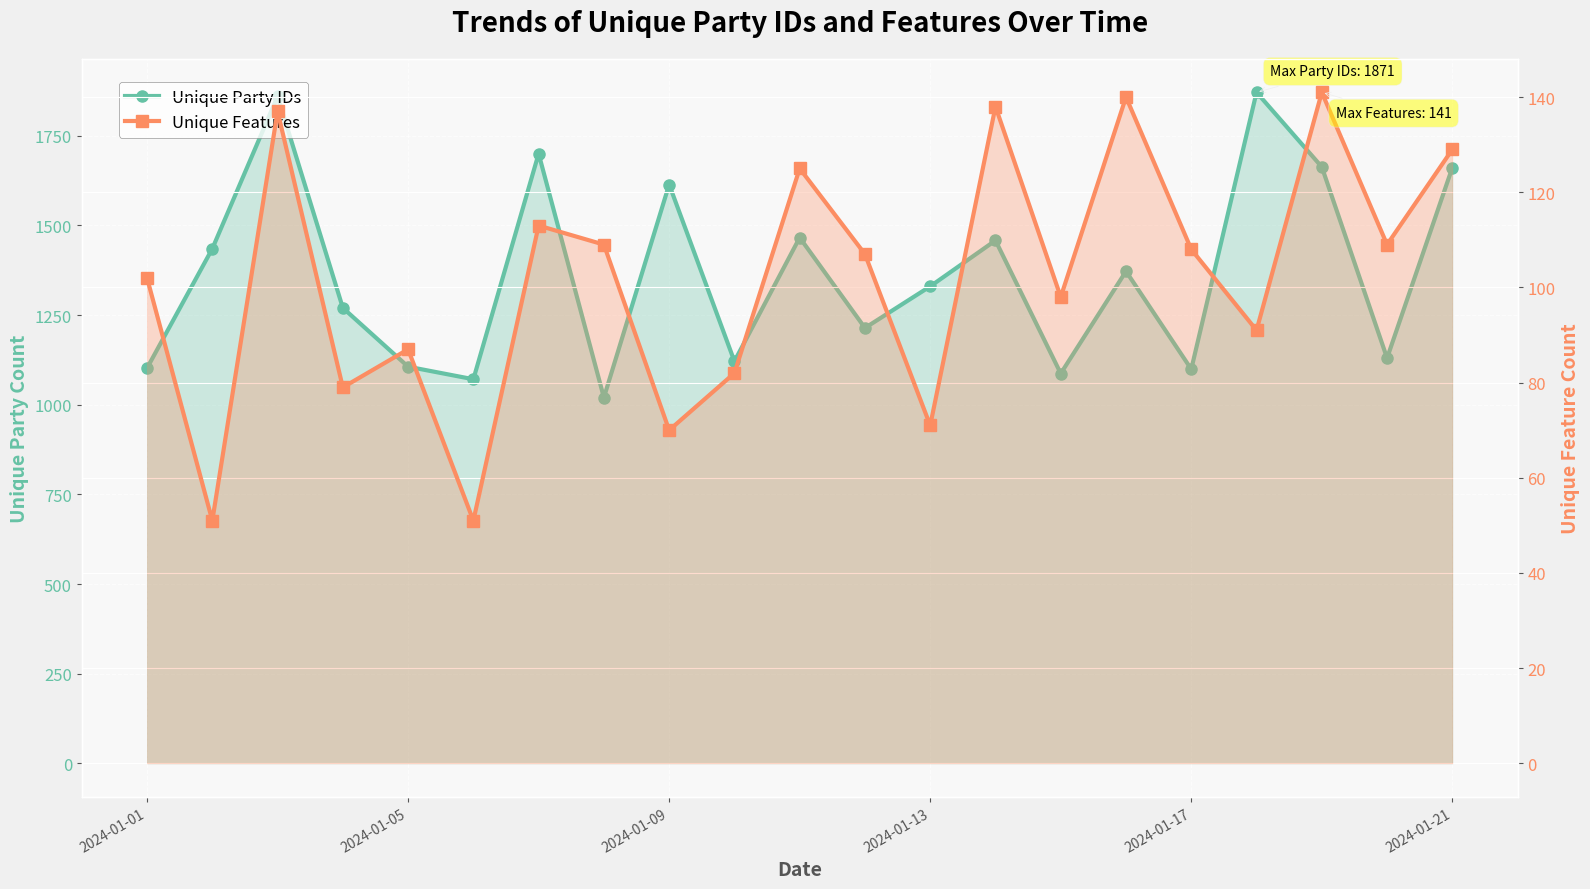

Write the Python code that produced this figure.
import matplotlib.pyplot as plt
import seaborn as sns
import pandas as pd
import numpy as np
from matplotlib.dates import DateFormatter

# Set the style and color palette
plt.style.use('ggplot')  # Using a more widely available style
sns.set_palette("Set2")

# Generate sample data
np.random.seed(42)
dates = pd.date_range(start='2024-01-01', periods=21)
unique_party_count = np.random.randint(1000, 2000, 21)
unique_feature_count = np.random.randint(50, 150, 21)

# Create DataFrame
df = pd.DataFrame({
    'date': dates,
    'unique_party_count': unique_party_count,
    'unique_feature_count': unique_feature_count
})

# Create the plot
fig, ax1 = plt.subplots(figsize=(16, 9))
fig.patch.set_facecolor('#F0F0F0')
ax1.set_facecolor('#F8F8F8')

# Plot unique party count
color1 = sns.color_palette("Set2")[0]
ax1.plot(df['date'], df['unique_party_count'], color=color1, linewidth=3, marker='o', markersize=8, label='Unique Party IDs')
ax1.fill_between(df['date'], df['unique_party_count'], alpha=0.3, color=color1)
ax1.set_xlabel('Date', fontsize=14, fontweight='bold')
ax1.set_ylabel('Unique Party Count', color=color1, fontsize=14, fontweight='bold')
ax1.tick_params(axis='y', labelcolor=color1, labelsize=12)

# Create a second y-axis
ax2 = ax1.twinx()

# Plot unique feature count
color2 = sns.color_palette("Set2")[1]
ax2.plot(df['date'], df['unique_feature_count'], color=color2, linewidth=3, marker='s', markersize=8, label='Unique Features')
ax2.fill_between(df['date'], df['unique_feature_count'], alpha=0.3, color=color2)
ax2.set_ylabel('Unique Feature Count', color=color2, fontsize=14, fontweight='bold')
ax2.tick_params(axis='y', labelcolor=color2, labelsize=12)

# Add title
plt.title('Trends of Unique Party IDs and Features Over Time', fontsize=20, fontweight='bold', pad=20)

# Format the date on x-axis
ax1.xaxis.set_major_formatter(DateFormatter("%Y-%m-%d"))
fig.autofmt_xdate()  # Rotate and align the tick labels

# Add annotations for max values
max_party = df['unique_party_count'].max()
max_feature = df['unique_feature_count'].max()
max_party_date = df.loc[df['unique_party_count'].idxmax(), 'date']
max_feature_date = df.loc[df['unique_feature_count'].idxmax(), 'date']

ax1.annotate(f'Max Party IDs: {max_party}', 
             xy=(max_party_date, max_party), xytext=(10, 10),
             textcoords='offset points', ha='left', va='bottom',
             bbox=dict(boxstyle='round,pad=0.5', fc='yellow', alpha=0.5),
             arrowprops=dict(arrowstyle = '->', connectionstyle='arc3,rad=0'))

ax2.annotate(f'Max Features: {max_feature}', 
             xy=(max_feature_date, max_feature), xytext=(10, -10),
             textcoords='offset points', ha='left', va='top',
             bbox=dict(boxstyle='round,pad=0.5', fc='yellow', alpha=0.5),
             arrowprops=dict(arrowstyle = '->', connectionstyle='arc3,rad=0'))

# Enhance the grid
ax1.grid(True, linestyle='--', alpha=0.7)

# Add legend
lines1, labels1 = ax1.get_legend_handles_labels()
lines2, labels2 = ax2.get_legend_handles_labels()
ax1.legend(lines1 + lines2, labels1 + labels2, loc='upper left', fontsize=12, 
           bbox_to_anchor=(0.02, 0.98), frameon=True, facecolor='white', edgecolor='gray')

# Enhance the overall look
plt.tight_layout()

# Show the plot
plt.show()
